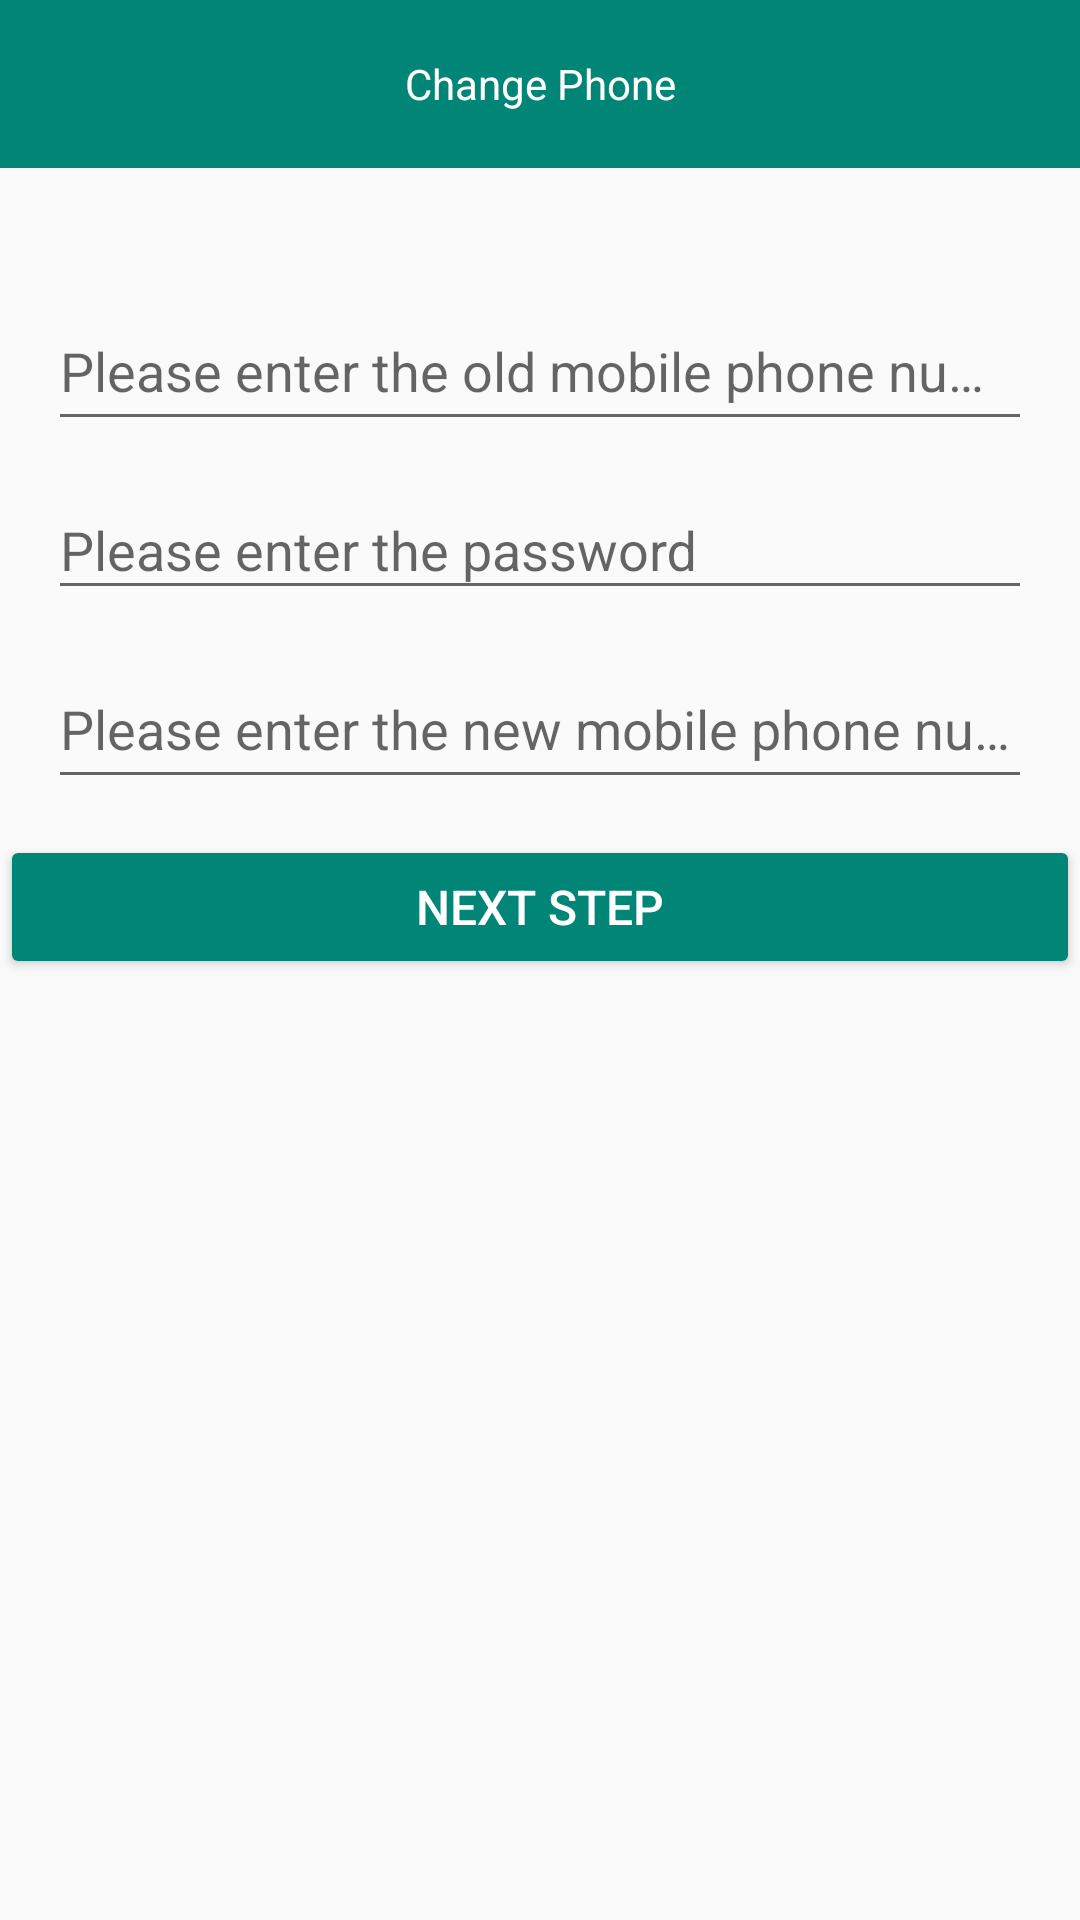

This screen was rendered from an Android layout file. Write that file and the resources it references.
<!-- AndroidManifest.xml: application theme AppTheme -->
<!-- res/layout/activity_modify_username.xml -->
<?xml version="1.0" encoding="utf-8"?>
<androidx.constraintlayout.widget.ConstraintLayout xmlns:android="http://schemas.android.com/apk/res/android"
    xmlns:app="http://schemas.android.com/apk/res-auto"
    xmlns:tools="http://schemas.android.com/tools"
    android:layout_width="match_parent"
    android:layout_height="match_parent"
    tools:context=".activity.ModifyUsernameActivity">

    <androidx.appcompat.widget.Toolbar
        android:id="@+id/toolbar"
        android:layout_width="match_parent"
        android:layout_height="?attr/actionBarSize"
        android:background="@color/colorPrimary"
        app:layout_constraintEnd_toEndOf="parent"
        app:layout_constraintStart_toStartOf="parent"
        app:layout_constraintTop_toTopOf="parent">

        <TextView
            android:layout_width="wrap_content"
            android:layout_height="wrap_content"
            android:layout_gravity="center"
            android:text="@string/title_activity_modify_username"
            android:textColor="@color/white"
            android:textSize="@dimen/title_text_size" />

    </androidx.appcompat.widget.Toolbar>

    <com.google.android.material.textfield.TextInputLayout
        android:id="@+id/til_phone"
        android:layout_width="match_parent"
        android:layout_height="wrap_content"
        android:layout_marginTop="32dp"
        android:paddingStart="16dp"
        android:paddingEnd="16dp"
        app:layout_constraintTop_toBottomOf="@+id/toolbar">

        <androidx.appcompat.widget.AppCompatEditText
            android:id="@+id/et_phone"
            android:layout_width="match_parent"
            android:layout_height="48dp"
            android:hint="@string/old_phone_hint_activity_modify_username"
            android:inputType="phone"
            android:maxLines="1" />
    </com.google.android.material.textfield.TextInputLayout>

    <com.google.android.material.textfield.TextInputLayout
        android:id="@+id/til_password"
        android:layout_width="match_parent"
        android:layout_height="wrap_content"
        android:layout_marginTop="4dp"
        android:paddingStart="16dp"
        android:paddingEnd="16dp"
        app:layout_constraintTop_toBottomOf="@+id/til_phone">

        <androidx.appcompat.widget.AppCompatEditText
            android:id="@+id/et_password"
            android:layout_width="match_parent"
            android:layout_height="wrap_content"
            android:hint="@string/password_hint_activity_login"
            android:inputType="textPassword"
            android:maxLines="1" />
    </com.google.android.material.textfield.TextInputLayout>


    <com.google.android.material.textfield.TextInputLayout
        android:id="@+id/til_new_phone"
        android:layout_width="match_parent"
        android:layout_height="wrap_content"
        android:layout_marginTop="4dp"
        android:paddingStart="16dp"
        android:paddingEnd="16dp"
        app:layout_constraintTop_toBottomOf="@+id/til_password">

        <androidx.appcompat.widget.AppCompatEditText
            android:id="@+id/et_new_phone"
            android:layout_width="match_parent"
            android:layout_height="48dp"
            android:hint="@string/new_phone_hint_activity_modify_username"
            android:inputType="phone"
            android:maxLines="1" />
    </com.google.android.material.textfield.TextInputLayout>


    <Button
        android:id="@+id/btn_next"
        android:layout_width="match_parent"
        android:layout_height="wrap_content"
        android:layout_marginTop="12dp"
        android:backgroundTint="@color/colorPrimary"
        android:elevation="8dp"
        android:text="@string/next_step"
        android:textColor="@color/white"
        android:textSize="16sp"
        app:layout_constraintTop_toBottomOf="@id/til_new_phone" />

</androidx.constraintlayout.widget.ConstraintLayout>
<!-- resources referenced by this layout -->
<resources>
  <color name="colorPrimary">#008577</color>
  <color name="white">#fff</color>
  <string name="new_phone_hint_activity_modify_username">Please enter the new mobile phone number</string>
  <string name="next_step">Next step</string>
  <string name="old_phone_hint_activity_modify_username">Please enter the old mobile phone number</string>
  <string name="password_hint_activity_login">Please enter the password</string>
  <string name="title_activity_modify_username">Change Phone</string>
  <style name="AppTheme" parent="Theme.AppCompat.Light.NoActionBar">
          <item name="android:windowNoTitle">true</item>
          
          <item name="colorPrimary">@color/colorPrimary</item>
          <item name="colorPrimaryDark">@color/colorPrimaryDark</item>
          <item name="colorAccent">@color/colorAccent</item>
      </style>
  <color name="colorPrimaryDark">#00574B</color>
  <color name="colorAccent">#D81B60</color>
</resources>
